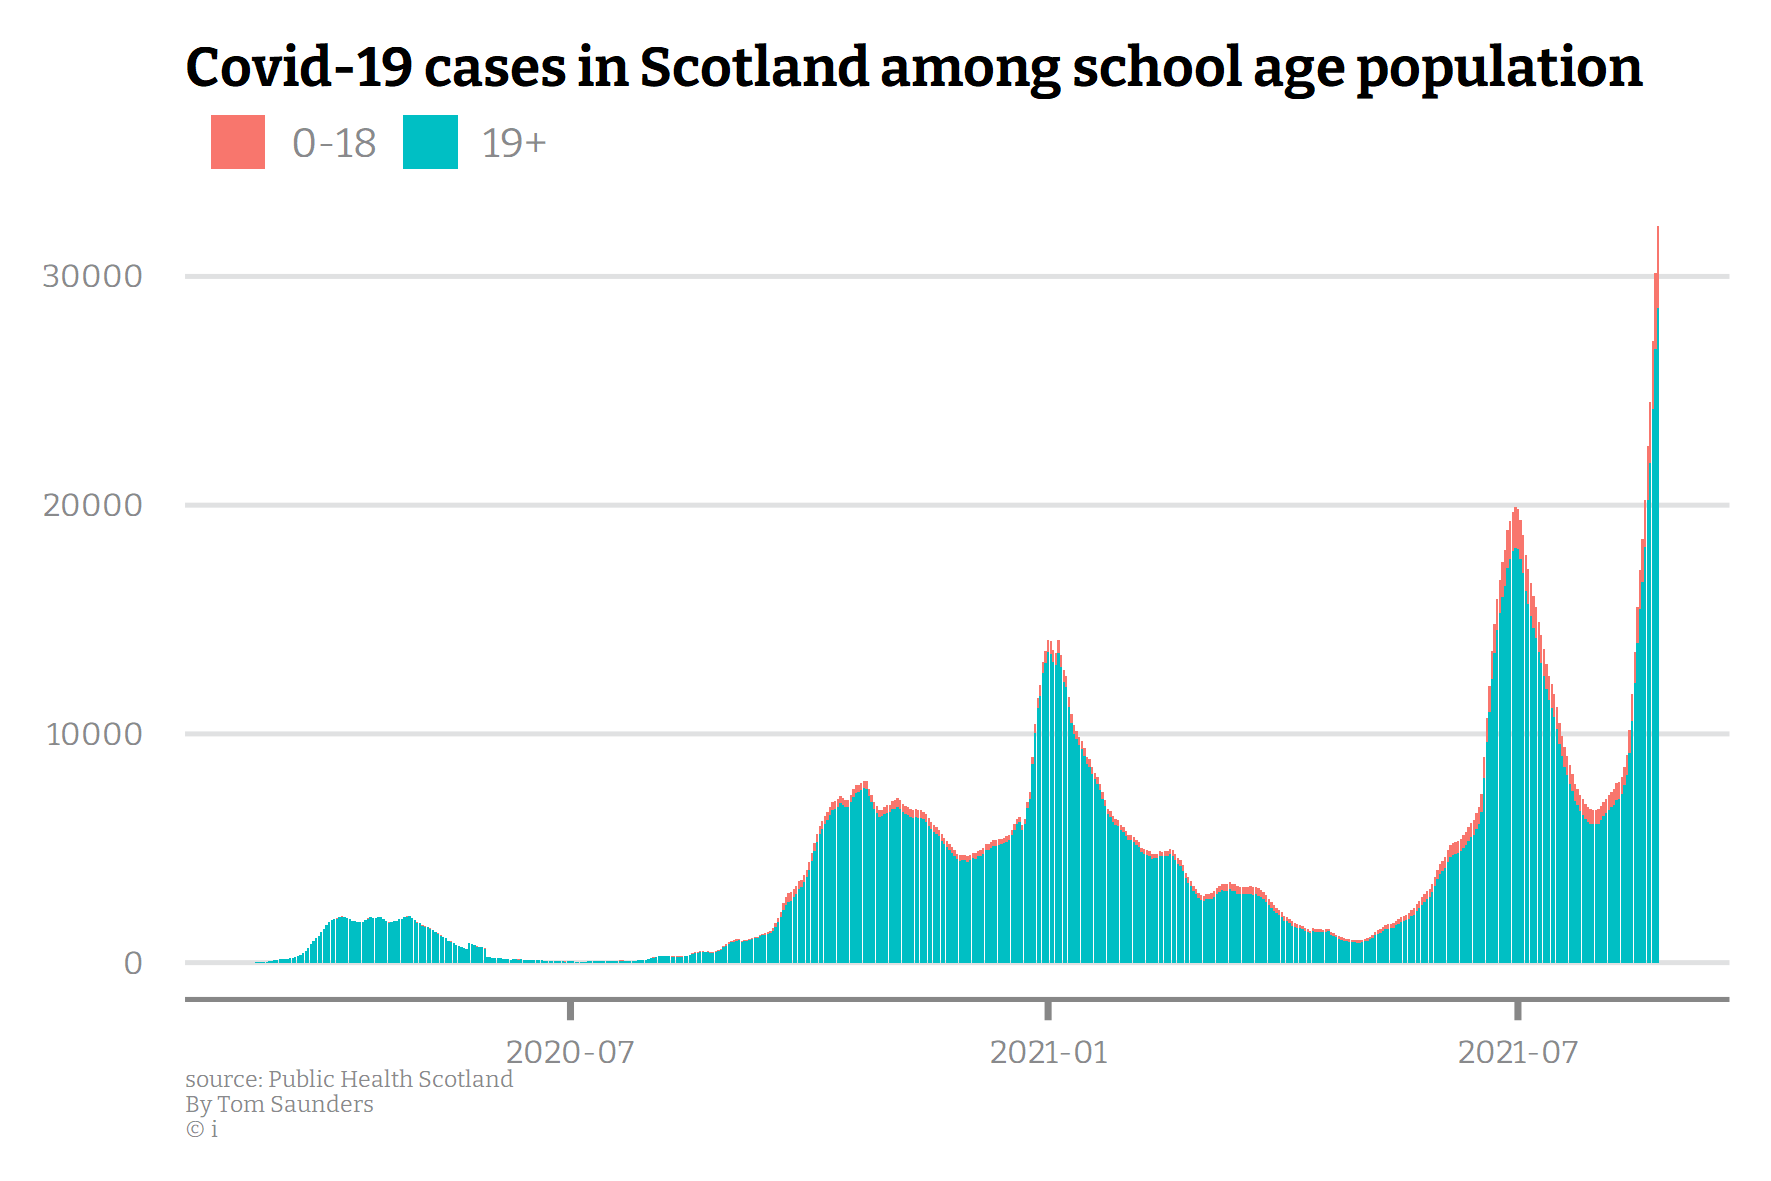

Values plotted in this chart, from the file beside it:
Date, Country, Sex, SexQF, AgeGroup, AgeGroupQF, DailyPositive, CumulativePositive, CrudeRatePositive, DailyDeaths, CumulativeDeaths, CrudeRateDeaths, CumulativeNegative, CrudeRateNegative
20200228, S92000003, Female, , 0 to 14, , 0, 0, 0, 0, 0, 0, 32, 7.635
20200228, S92000003, Female, , 0 to 59, , 0, 0, 0, 0, 0, 0, 292, 14.32
20200228, S92000003, Female, , 15 to 19, , 0, 0, 0, 0, 0, 0, 8, 5.801
20200228, S92000003, Female, , 20 to 24, , 0, 0, 0, 0, 0, 0, 39, 23.15
20200228, S92000003, Female, , 25 to 44, , 0, 0, 0, 0, 0, 0, 112, 15.49
20200228, S92000003, Female, , 45 to 64, , 0, 0, 0, 0, 0, 0, 130, 16.84
20200228, S92000003, Female, , 60+, , 0, 0, 0, 0, 0, 0, 63, 8.266
20200228, S92000003, Female, , 65 to 74, , 0, 0, 0, 0, 0, 0, 28, 9.156
20200228, S92000003, Female, , 75 to 84, , 0, 0, 0, 0, 0, 0, 4, 2.083
20200228, S92000003, Female, , 85plus, , 0, 0, 0, 0, 0, 0, 2, 2.426
20200228, S92000003, Female, , Total, d, 0, 0, 0, 0, 0, 0, 355, 12.68
20200228, S92000003, Male, , 0 to 14, , 0, 0, 0, 0, 0, 0, 49, 11.12
20200228, S92000003, Male, , 0 to 59, , 1, 2, 0.09907, 0, 0, 0, 300, 14.86
20200228, S92000003, Male, , 15 to 19, , 0, 0, 0, 0, 0, 0, 7, 4.854
20200228, S92000003, Male, , 20 to 24, , 0, 0, 0, 0, 0, 0, 15, 8.655
20200228, S92000003, Male, , 25 to 44, , 0, 0, 0, 0, 0, 0, 120, 16.94
20200228, S92000003, Male, , 45 to 64, , 1, 2, 0.2767, 0, 0, 0, 131, 18.12
20200228, S92000003, Male, , 60+, , 0, 0, 0, 0, 0, 0, 58, 8.971
20200228, S92000003, Male, , 65 to 74, , 0, 0, 0, 0, 0, 0, 32, 11.41
20200228, S92000003, Male, , 75 to 84, , 0, 0, 0, 0, 0, 0, 4, 2.676
20200228, S92000003, Male, , Total, d, 1, 2, 0.07504, 0, 0, 0, 358, 13.43
20200228, S92000003, Total, d, 0 to 14, , 0, 0, 0, 0, 0, 0, 81, 9.421
20200228, S92000003, Total, d, 0 to 59, , 1, 2, 0.04929, 0, 0, 0, 594, 14.64
20200228, S92000003, Total, d, 15 to 19, , 0, 0, 0, 0, 0, 0, 15, 5.317
20200228, S92000003, Total, d, 20 to 24, , 0, 0, 0, 0, 0, 0, 55, 16.09
20200228, S92000003, Total, d, 25 to 44, , 0, 0, 0, 0, 0, 0, 233, 16.28
20200228, S92000003, Total, d, 45 to 64, , 1, 2, 0.1338, 0, 0, 0, 261, 17.46
20200228, S92000003, Total, d, 60+, , 0, 0, 0, 0, 0, 0, 121, 8.59
20200228, S92000003, Total, d, 65 to 74, , 0, 0, 0, 0, 0, 0, 60, 10.23
20200228, S92000003, Total, d, 75 to 84, , 0, 0, 0, 0, 0, 0, 8, 2.343
20200228, S92000003, Total, d, 85plus, , 0, 0, 0, 0, 0, 0, 2, 1.559
20200228, S92000003, Total, d, Total, d, 1, 2, 0.03659, 0, 0, 0, 715, 13.08
20200229, S92000003, Female, , 0 to 14, , 0, 0, 0, 0, 0, 0, 39, 9.305
20200229, S92000003, Female, , 0 to 59, , 0, 0, 0, 0, 0, 0, 313, 15.35
20200229, S92000003, Female, , 15 to 19, , 0, 0, 0, 0, 0, 0, 9, 6.526
20200229, S92000003, Female, , 20 to 24, , 0, 0, 0, 0, 0, 0, 41, 24.34
20200229, S92000003, Female, , 25 to 44, , 0, 0, 0, 0, 0, 0, 118, 16.32
20200229, S92000003, Female, , 45 to 64, , 0, 0, 0, 0, 0, 0, 136, 17.61
20200229, S92000003, Female, , 60+, , 0, 0, 0, 0, 0, 0, 72, 9.447
20200229, S92000003, Female, , 65 to 74, , 0, 0, 0, 0, 0, 0, 32, 10.46
20200229, S92000003, Female, , 75 to 84, , 0, 0, 0, 0, 0, 0, 7, 3.645
20200229, S92000003, Female, , 85plus, , 0, 0, 0, 0, 0, 0, 3, 3.64
20200229, S92000003, Female, , Total, d, 0, 0, 0, 0, 0, 0, 385, 13.75
20200229, S92000003, Male, , 0 to 14, , 0, 0, 0, 0, 0, 0, 61, 13.84
20200229, S92000003, Male, , 0 to 59, , 0, 2, 0.09907, 0, 0, 0, 329, 16.3
20200229, S92000003, Male, , 15 to 19, , 0, 0, 0, 0, 0, 0, 7, 4.854
20200229, S92000003, Male, , 20 to 24, , 0, 0, 0, 0, 0, 0, 16, 9.232
20200229, S92000003, Male, , 25 to 44, , 0, 0, 0, 0, 0, 0, 126, 17.79
20200229, S92000003, Male, , 45 to 64, , 0, 2, 0.2767, 0, 0, 0, 142, 19.65
20200229, S92000003, Male, , 60+, , 0, 0, 0, 0, 0, 0, 67, 10.36
20200229, S92000003, Male, , 65 to 74, , 0, 0, 0, 0, 0, 0, 37, 13.19
20200229, S92000003, Male, , 75 to 84, , 0, 0, 0, 0, 0, 0, 6, 4.014
20200229, S92000003, Male, , 85plus, , 0, 0, 0, 0, 0, 0, 1, 2.179
20200229, S92000003, Male, , Total, d, 0, 2, 0.07504, 0, 0, 0, 396, 14.86
20200229, S92000003, Total, d, 0 to 14, , 0, 0, 0, 0, 0, 0, 100, 11.63
20200229, S92000003, Total, d, 0 to 59, , 0, 2, 0.04929, 0, 0, 0, 644, 15.87
20200229, S92000003, Total, d, 15 to 19, , 0, 0, 0, 0, 0, 0, 16, 5.671
20200229, S92000003, Total, d, 20 to 24, , 0, 0, 0, 0, 0, 0, 58, 16.97
20200229, S92000003, Total, d, 25 to 44, , 0, 0, 0, 0, 0, 0, 245, 17.12
20200229, S92000003, Total, d, 45 to 64, , 0, 2, 0.1338, 0, 0, 0, 278, 18.6
... 18,056 more rows
